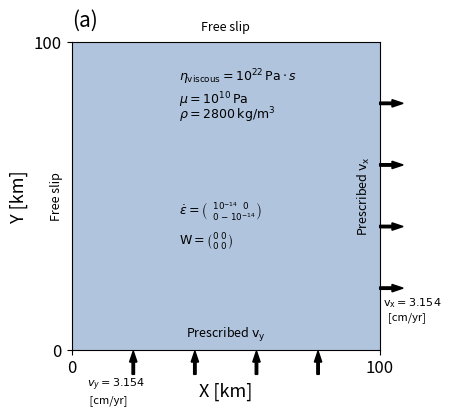

Write the Python code that produced this figure.
# -*- coding: utf-8 -*-
"""
Created on Thur Oct 7 by David Quiroga
Modified on Tues Oct 19 by Anne Glerum
"""
import numpy as np
import matplotlib.pyplot as plt
import matplotlib.colors as colors
from matplotlib.patches import ConnectionPatch

#----------------------------General plotting parameters------------------------------

z_surface=0 		# Depth of the surface [km]
z_bottom=100 		# Depth of the bottom boundary [km]
x_left=0 		# Distance of left lateral boundary [km]
x_right=100 		# Distance of right lateral boundary [km]

# -------------------------------------Setup-------------------------------------------

#  Array definitions
M=np.ones((100,100))				# Array for material model 
x=np.linspace(x_left,x_right,len(M[0,:]))	# Distance array [km]
zs=np.linspace(z_surface,z_bottom,len(M[:,0]))	# Depth array [km]
density=np.ones(len(zs))			# Density Array [km]
viscosity=np.ones(len(zs))			# Viscosity Array [km]

# Create setup structure; only one material fills the domain
for i in range(len(M[:,0])):
	for j in range(len(M[0,:])):
			M[i,j]=1
			density[i]=2800
			viscosity[i]=1e22

#-----------------------------------------Plotting--------------------------------------------

# Create subplots
#fig, (ax,ax1,ax2) = plt.subplots(1,3,figsize=(8,4), gridspec_kw={'width_ratios': [4,1.,1.],'wspace':0.07,'hspace':0.25},sharex=False, squeeze=True)
fig, (ax) = plt.subplots(1,1,figsize=(4,4),sharex=False, squeeze=True)

cmap = colors.ListedColormap(['lightsteelblue', 'pink','darkblue']) # Create customized discrete colormap
im=ax.imshow(M,extent=[x_left, x_right, z_surface, z_bottom], cmap=cmap)
#ax.spines['top'].set_visible(False)
ax.set_yticks([z_bottom,z_surface])
ax.set_xticks([x_left,x_right])
ax.set_xlabel('X [km]',fontsize=13)
ax.set_ylabel('Y [km]',fontsize=13)
ax.set_xlim(x_left,x_right)
ax.set_ylim(z_surface,z_bottom)
ax.text(0,105,'(a)',fontsize=15)
plt.setp(ax.get_xticklabels(),fontsize=12, visible=True)
plt.setp(ax.get_yticklabels(),fontsize=12, visible=True)

# Annotations - Boundary Conditions
ax.text(-5,50,'Free slip',fontsize=9, rotation = 90, va = 'center', ha = 'center')
ax.text(95,50,'Prescribed $\mathrm{v_x}$',fontsize=9, rotation = 90, va = 'center', ha = 'center')
ax.text(50,5,'Prescribed $\mathrm{v_y}$',fontsize=9, va = 'center', ha = 'center')
ax.text(50,105,'Free slip',fontsize=9, va = 'center', ha = 'center')
# Bottom boundary
ax.arrow(20,-8,0,4,width=0.8, clip_on=False, fill=True, facecolor='black')
ax.arrow(40,-8,0,4,width=0.8, clip_on=False, fill=True, facecolor='black')
ax.arrow(60,-8,0,4,width=0.8, clip_on=False, fill=True, facecolor='black')
ax.arrow(80,-8,0,4,width=0.8, clip_on=False, fill=True, facecolor='black')
ax.text(5,-17,'$v_y=3.154$\n [cm/yr]', fontsize=8)
# Right boundary
ax.arrow(100,20,4,0,width=0.8, clip_on=False, fill=True, facecolor='black')
ax.arrow(100,40,4,0,width=0.8, clip_on=False, fill=True, facecolor='black')
ax.arrow(100,60,4,0,width=0.8, clip_on=False, fill=True, facecolor='black')
ax.arrow(100,80,4,0,width=0.8, clip_on=False, fill=True, facecolor='black')
ax.text(101,10,'$\mathrm{v_x}=3.154$\n  [cm/yr]', fontsize=8)
# Annotations material properties
ax.text(35,75,r'$\rho=2800$ $\mathrm{kg/m^3}$', fontsize=9, ha='left')
ax.text(35,80,'$\eta_{\mathrm{viscous}}=10^{22} \,\mathrm{Pa} \cdot s$\n$\mu=10^{10} \, \mathrm{Pa}$', fontsize=9, ha='left')
# Annotations material properties
ax.text(35,45,r'$\dot{\epsilon} = \binom{10^{-14} \, \,\,\, 0}{\,\,\,\, 0 \, -10^{-14}}$', fontsize=9, ha='left', va='center')
ax.text(35,35,r'$\mathrm{W} = \binom{0 \; 0}{0 \; 0}$', fontsize=9, ha='left', va='center')

# Add Connection Patch
#ax.add_patch(ConnectionPatch(xyA=(x_right,z_surface),coordsA='data',xyB=(2850,z_surface),coordsB='data',axesA=ax,axesB=ax1,clip_on=False))
#ax.add_patch(ConnectionPatch(xyA=(x_right,z_bottom),coordsA='data',xyB=(2850,z_bottom),coordsB='data',axesA=ax,axesB=ax1,clip_on=False))

# Save Figure
plt.savefig('setup_viscoelastic_stress_build-up.pdf',bbox_inches="tight")
plt.close()
